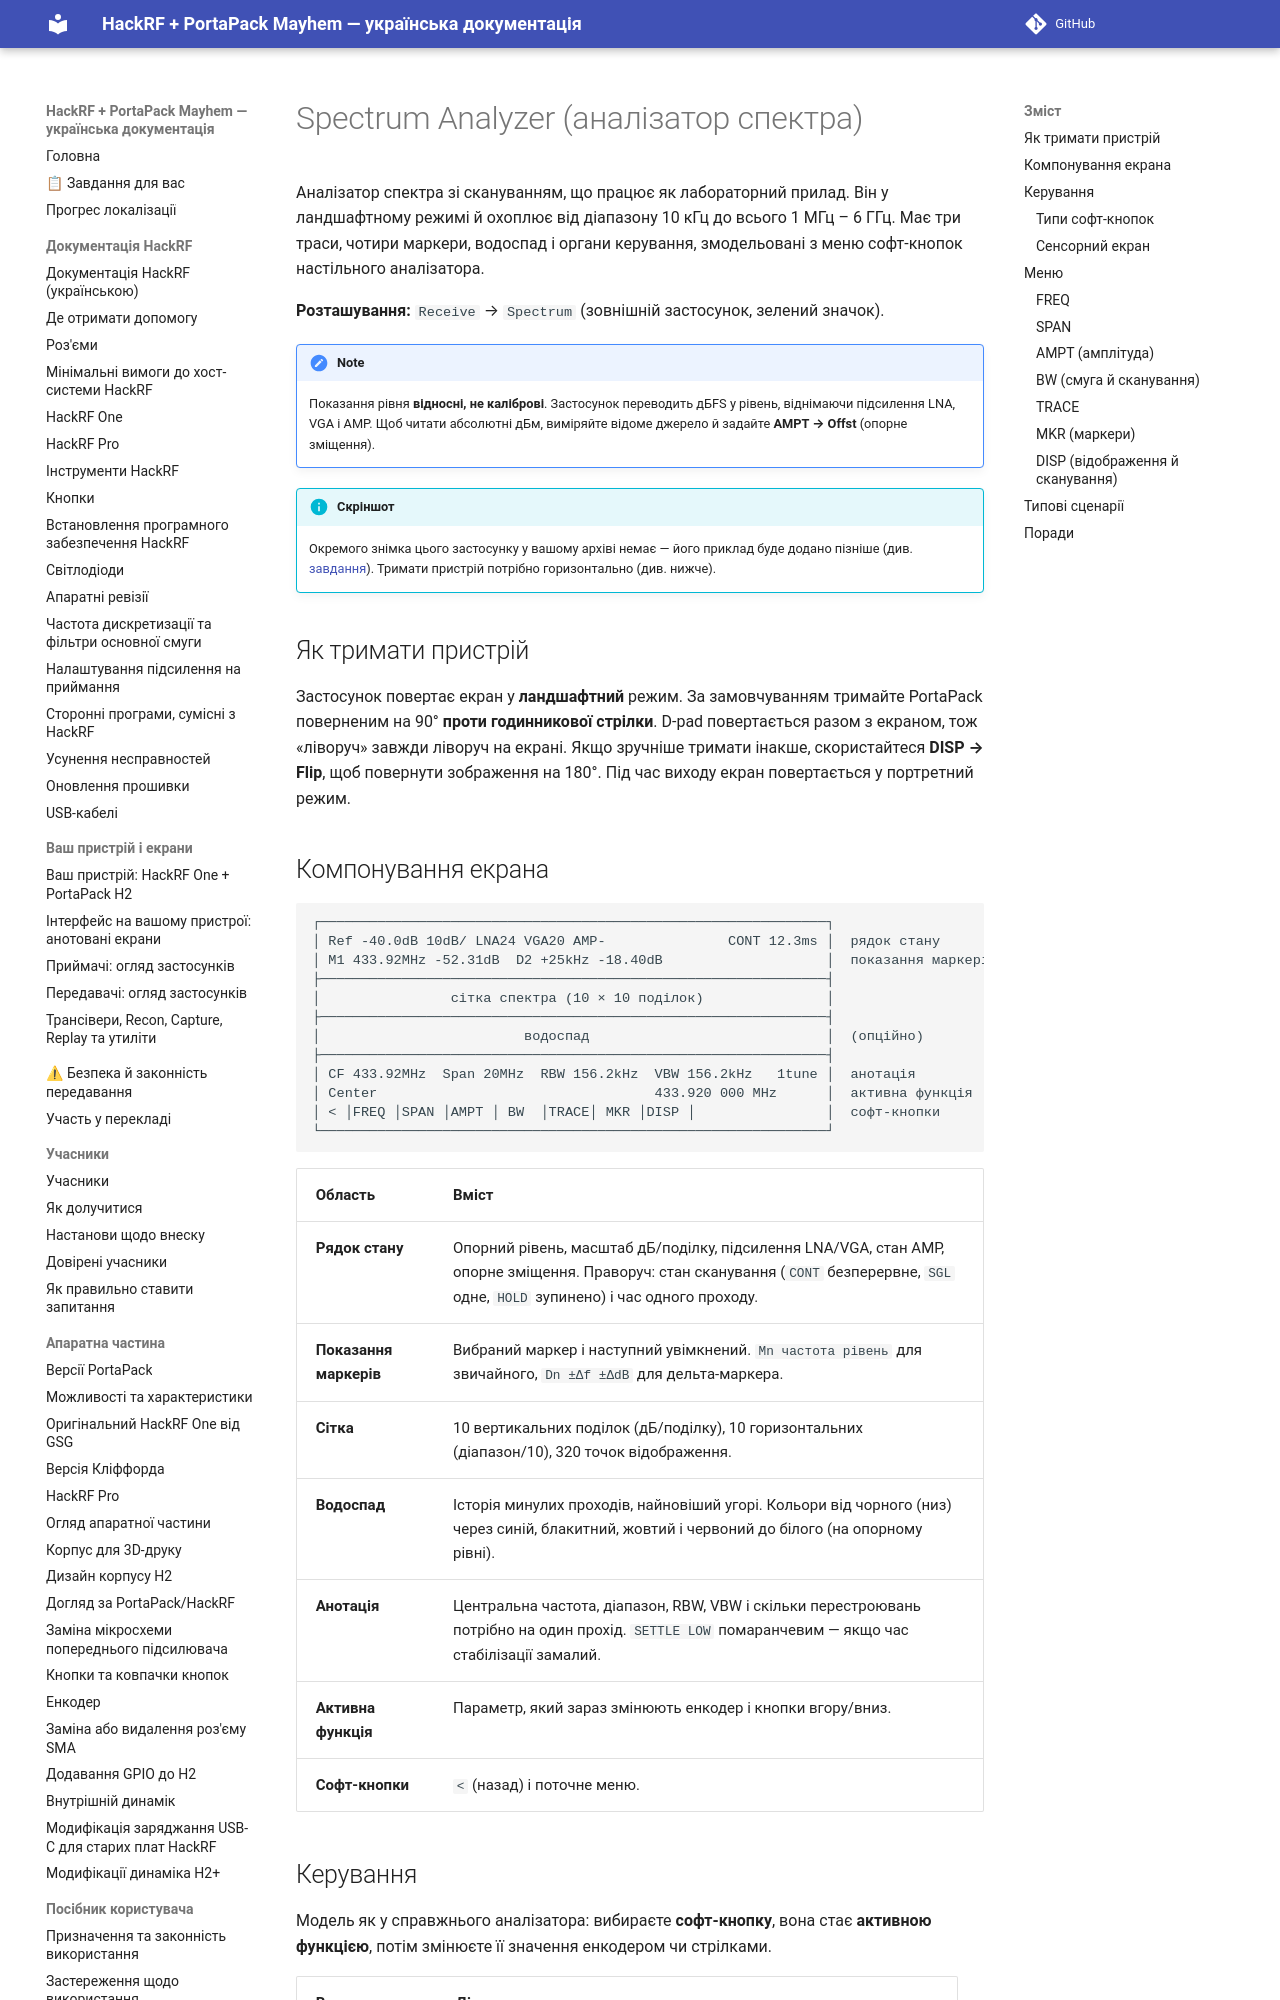

repository: FixerHack/hackrf-portapack-ua · page: spectrum-analyzer/index.html · generator: mkdocs

# Spectrum Analyzer (аналізатор спектра)

Аналізатор спектра зі скануванням, що працює як лабораторний прилад. Він у ландшафтному режимі й охоплює від діапазону 10 кГц до всього 1 МГц – 6 ГГц. Має три траси, чотири маркери, водоспад і органи керування, змодельовані з меню софт-кнопок настільного аналізатора.

**Розташування:** `Receive` → `Spectrum` (зовнішній застосунок, зелений значок).

> [!NOTE]
> Показання рівня **відносні, не каліброві**. Застосунок переводить дБFS у рівень, віднімаючи підсилення LNA, VGA і AMP. Щоб читати абсолютні дБм, виміряйте відоме джерело й задайте **AMPT → Offst** (опорне зміщення).

!!! info "Скріншот"
    Окремого знімка цього застосунку у вашому архіві немає — його приклад буде додано пізніше (див. [завдання](tasks)). Тримати пристрій потрібно горизонтально (див. нижче).

## Як тримати пристрій

Застосунок повертає екран у **ландшафтний** режим. За замовчуванням тримайте PortaPack поверненим на 90° **проти годинникової стрілки**. D-pad повертається разом з екраном, тож «ліворуч» завжди ліворуч на екрані. Якщо зручніше тримати інакше, скористайтеся **DISP → Flip**, щоб повернути зображення на 180°. Під час виходу екран повертається у портретний режим.
